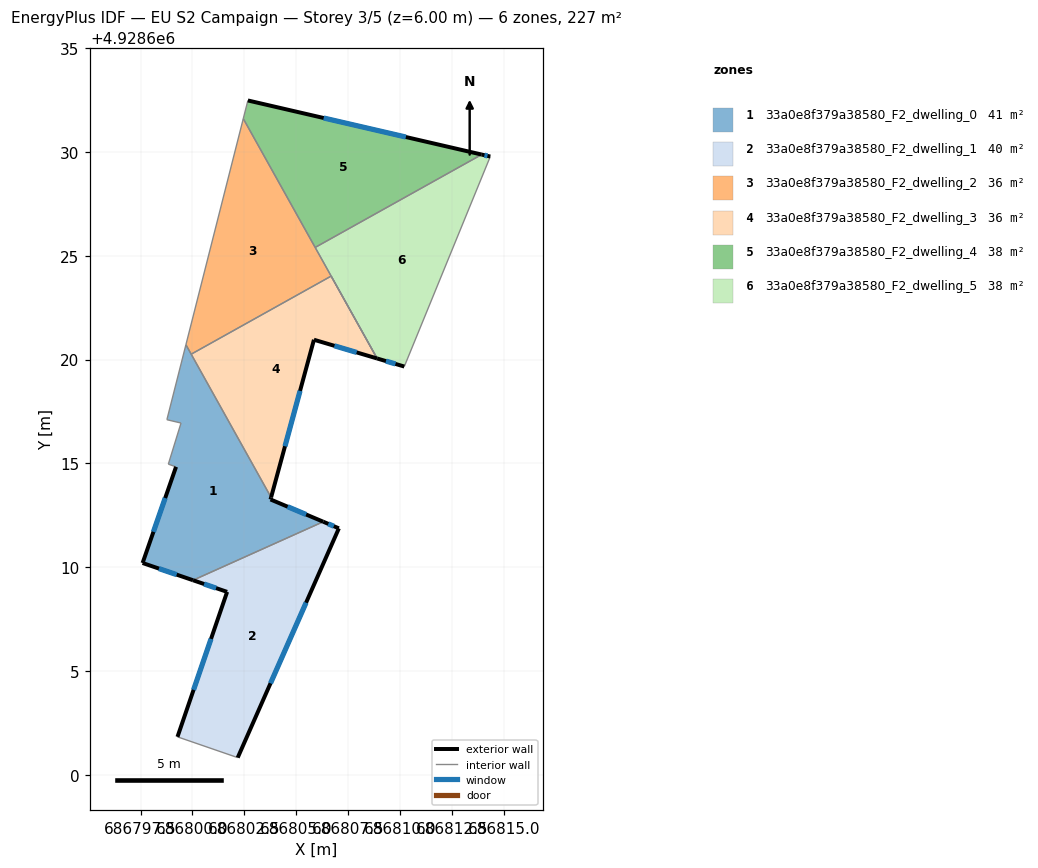
=== STOREY PLAN SPEC (per zone: floor XY polygon, exterior-wall plan segments, windows/doors) ===
zone 1: 33a0e8f379a38580_F2_dwelling_0  (40.6 m²)
  floor: (686799.68, 4928620.71) (686803.78, 4928613.36) (686803.76, 4928613.26) (686806.30, 4928612.19) (686800.03, 4928609.37) (686797.60, 4928610.20) (686799.21, 4928614.83) (686798.84, 4928614.96) (686799.45, 4928616.94) (686798.77, 4928617.10)
  exterior wall: (686799.21, 4928614.83) – (686797.60, 4928610.20)  [4.9 m]
    window: (686798.69, 4928613.33) – (686798.12, 4928611.70)  [1.8 m²]
  exterior wall: (686803.76, 4928613.26) – (686803.79, 4928613.36)  [0.1 m]
  exterior wall: (686806.30, 4928612.19) – (686803.76, 4928613.26)  [2.8 m]
    window: (686805.47, 4928612.54) – (686804.58, 4928612.91)  [1.0 m²]
  exterior wall: (686797.60, 4928610.20) – (686800.03, 4928609.37)  [2.6 m]
    window: (686798.39, 4928609.93) – (686799.24, 4928609.64)  [1.0 m²]
  interior walls: 7
zone 2: 33a0e8f379a38580_F2_dwelling_1  (39.6 m²)
  floor: (686807.05, 4928611.87) (686802.18, 4928600.83) (686799.28, 4928601.83) (686801.67, 4928608.81) (686800.03, 4928609.37) (686806.30, 4928612.19)
  exterior wall: (686802.18, 4928600.83) – (686807.05, 4928611.87)  [12.1 m]
    window: (686803.76, 4928604.41) – (686805.47, 4928608.29)  [4.5 m²]
  exterior wall: (686801.67, 4928608.81) – (686799.28, 4928601.83)  [7.4 m]
    window: (686800.89, 4928606.55) – (686800.05, 4928604.10)  [2.7 m²]
  exterior wall: (686800.03, 4928609.37) – (686801.67, 4928608.81)  [1.7 m]
    window: (686800.56, 4928609.19) – (686801.14, 4928608.99)  [0.6 m²]
  exterior wall: (686807.05, 4928611.87) – (686806.30, 4928612.19)  [0.8 m]
    window: (686806.80, 4928611.98) – (686806.54, 4928612.09)  [0.3 m²]
  interior walls: 2
zone 3: 33a0e8f379a38580_F2_dwelling_2  (35.5 m²)
  floor: (686802.45, 4928631.60) (686808.89, 4928620.05) (686806.68, 4928624.02) (686799.94, 4928620.26) (686799.68, 4928620.71)
  interior walls: 7
zone 4: 33a0e8f379a38580_F2_dwelling_3  (35.5 m²)
  floor: (686806.68, 4928624.02) (686808.89, 4928620.05) (686805.85, 4928620.95) (686803.78, 4928613.36) (686799.94, 4928620.26)
  exterior wall: (686805.85, 4928620.95) – (686808.89, 4928620.05)  [3.2 m]
    window: (686806.83, 4928620.66) – (686807.90, 4928620.34)  [1.2 m²]
  exterior wall: (686803.79, 4928613.36) – (686805.85, 4928620.95)  [7.9 m]
    window: (686804.45, 4928615.82) – (686805.18, 4928618.49)  [2.9 m²]
  interior walls: 3
zone 5: 33a0e8f379a38580_F2_dwelling_4  (37.8 m²)
  floor: (686813.92, 4928629.87) (686805.91, 4928625.40) (686802.45, 4928631.60) (686802.67, 4928632.47)
  exterior wall: (686813.92, 4928629.87) – (686802.67, 4928632.47)  [11.6 m]
    window: (686810.27, 4928630.71) – (686806.32, 4928631.63)  [4.3 m²]
  interior walls: 3
zone 6: 33a0e8f379a38580_F2_dwelling_5  (37.8 m²)
  floor: (686814.34, 4928629.77) (686810.20, 4928619.66) (686808.89, 4928620.05) (686805.91, 4928625.40) (686813.92, 4928629.87)
  exterior wall: (686814.34, 4928629.77) – (686813.92, 4928629.87)  [0.4 m]
    window: (686814.20, 4928629.80) – (686814.06, 4928629.84)  [0.2 m²]
  exterior wall: (686808.89, 4928620.05) – (686810.20, 4928619.66)  [1.4 m]
    window: (686809.31, 4928619.92) – (686809.77, 4928619.79)  [0.5 m²]
  interior walls: 4

=== DERIVED (storey summary) ===
Building: EU S2 Campaign
Storey: 3 of 5  (floor level z = 6.00 m)
Storey gross floor area: 226.8 m²
Zones on this storey: 6
  - 33a0e8f379a38580_F2_dwelling_0: floor 40.6 m²; exterior wall 10.3 m (31.0 m²); 3 window(s) 3.8 m²; WWR 12.2%
  - 33a0e8f379a38580_F2_dwelling_1: floor 39.6 m²; exterior wall 22.0 m (66.0 m²); 4 window(s) 8.2 m²; WWR 12.4%
  - 33a0e8f379a38580_F2_dwelling_2: floor 35.5 m²
  - 33a0e8f379a38580_F2_dwelling_3: floor 35.5 m²; exterior wall 11.0 m (33.1 m²); 2 window(s) 4.1 m²; WWR 12.4%
  - 33a0e8f379a38580_F2_dwelling_4: floor 37.8 m²; exterior wall 11.6 m (34.7 m²); 1 window(s) 4.3 m²; WWR 12.4%
  - 33a0e8f379a38580_F2_dwelling_5: floor 37.8 m²; exterior wall 1.8 m (5.4 m²); 2 window(s) 0.7 m²; WWR 12.4%
Zone adjacency (shared interzone walls):
  - 33a0e8f379a38580_F2_dwelling_0 ↔ 33a0e8f379a38580_F2_dwelling_1
  - 33a0e8f379a38580_F2_dwelling_0 ↔ 33a0e8f379a38580_F2_dwelling_2
  - 33a0e8f379a38580_F2_dwelling_0 ↔ 33a0e8f379a38580_F2_dwelling_3
  - 33a0e8f379a38580_F2_dwelling_2 ↔ 33a0e8f379a38580_F2_dwelling_3
  - 33a0e8f379a38580_F2_dwelling_2 ↔ 33a0e8f379a38580_F2_dwelling_4
  - 33a0e8f379a38580_F2_dwelling_2 ↔ 33a0e8f379a38580_F2_dwelling_5
  - 33a0e8f379a38580_F2_dwelling_4 ↔ 33a0e8f379a38580_F2_dwelling_5